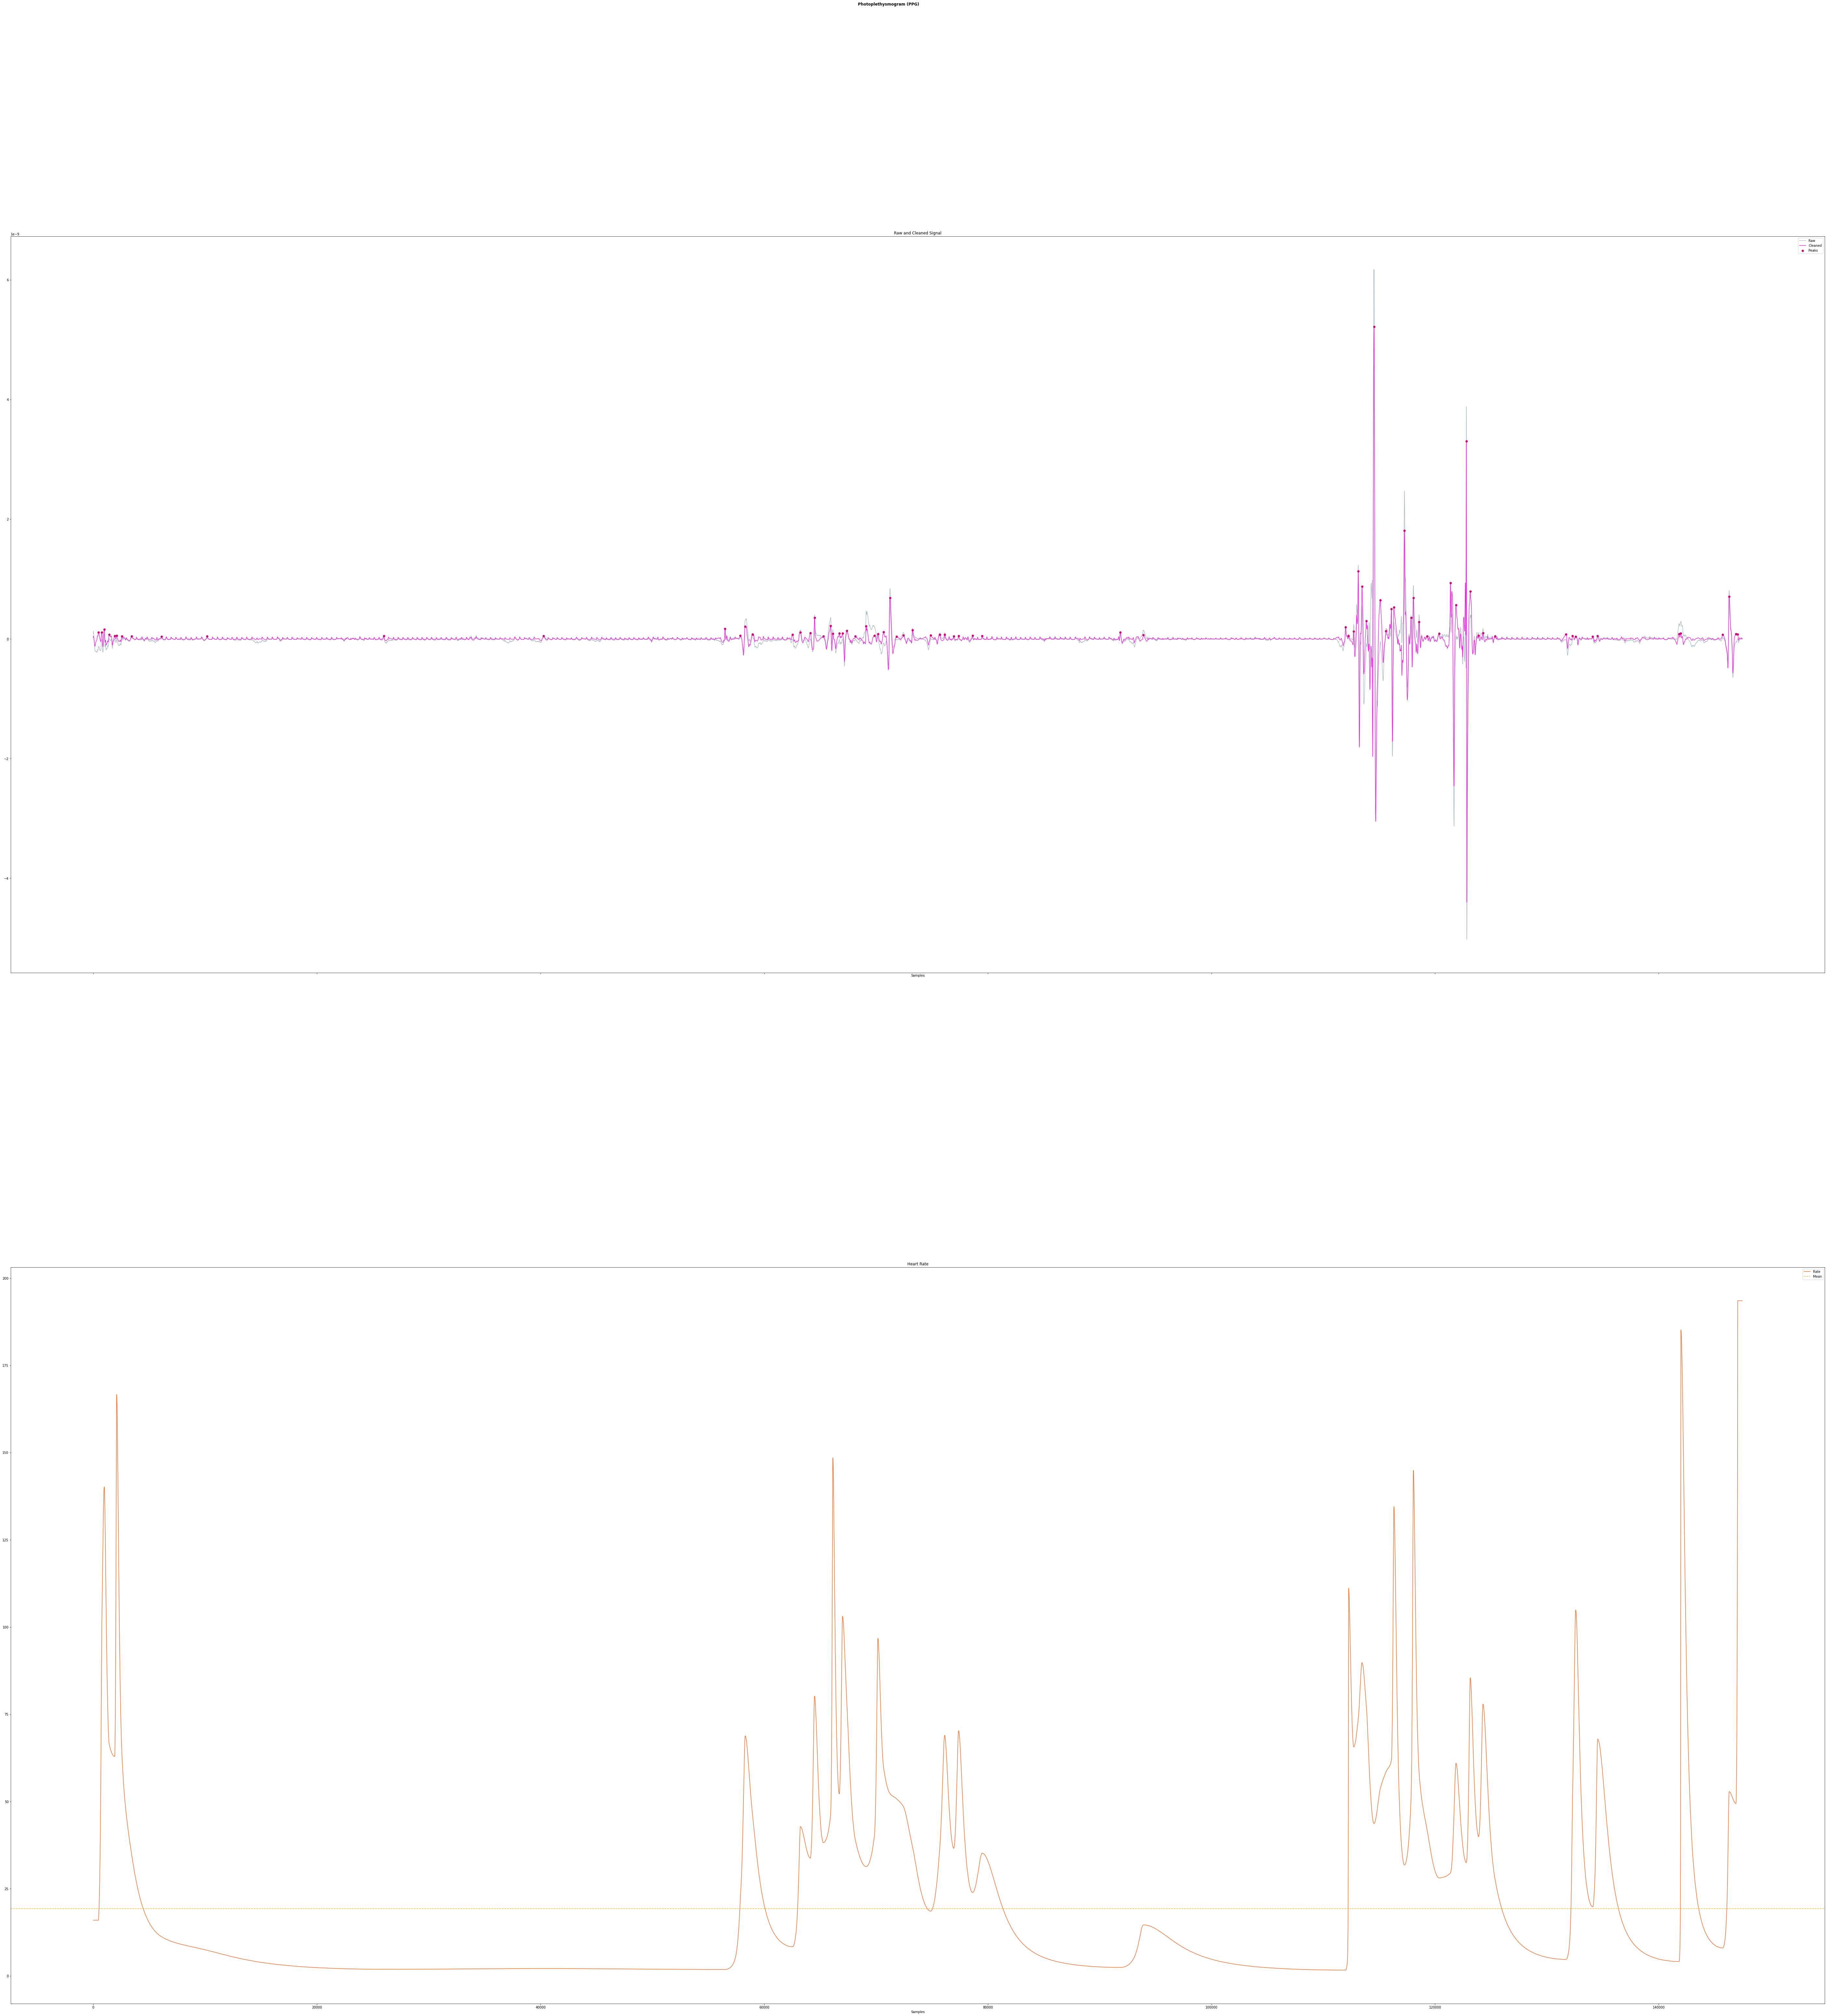

The table this chart was drawn from, first rows:
5/7/2019, 4:39:21 PM, , , 
Current Sensitivity, 1.00E-09, , , 
This file comes from It only measurement, 0.00E+00, , , 
Sampling rate, 500, , , 
Number of samples per channel, -1, , , 
No filter from Labview, , , , 
***End_of_Header***, , , , 
, Time, Current, Filtered Current, 
, 0.002, 4.25E-11, , 
, 0.004, 8.49E-11, , 
, 0.006, 1.27E-10, , 
, 0.008, 1.27E-10, , 
, 0.01, 1.27E-10, , 
, 0.012, 1.27E-10, , 
, 0.014, 1.26E-10, , 
, 0.016, 1.25E-10, , 
, 0.018, 1.24E-10, , 
, 0.02, 1.23E-10, , 
, 0.022, 1.22E-10, , 
, 0.024, 1.21E-10, , 
, 0.026, 1.21E-10, , 
, 0.028, 1.20E-10, , 
, 0.03, 1.19E-10, , 
, 0.032, 1.18E-10, , 
, 0.034, 1.16E-10, , 
, 0.036, 1.15E-10, , 
, 0.038, 1.13E-10, , 
, 0.04, 1.12E-10, , 
, 0.042, 1.11E-10, , 
, 0.044, 1.10E-10, , 
, 0.046, 1.09E-10, , 
, 0.048, 1.07E-10, , 
, 0.05, 1.05E-10, , 
, 0.052, 1.03E-10, , 
, 0.054, 1.01E-10, , 
, 0.056, 9.95E-11, , 
, 0.058, 9.81E-11, , 
, 0.06, 9.68E-11, , 
, 0.062, 9.52E-11, , 
, 0.064, 9.33E-11, , 
, 0.066, 9.09E-11, , 
, 0.068, 8.83E-11, , 
, 0.07, 8.58E-11, , 
, 0.072, 8.37E-11, , 
, 0.074, 8.18E-11, , 
, 0.076, 8.04E-11, , 
, 0.078, 7.87E-11, , 
, 0.08, 7.69E-11, , 
, 0.082, 7.46E-11, , 
, 0.084, 7.21E-11, , 
, 0.086, 6.95E-11, , 
, 0.088, 6.74E-11, , 
, 0.09, 6.54E-11, , 
, 0.092, 6.34E-11, , 
, 0.094, 6.14E-11, , 
, 0.096, 5.93E-11, , 
, 0.098, 5.72E-11, , 
, 0.1, 5.47E-11, , 
, 0.102, 5.21E-11, , 
, 0.104, 4.94E-11, , 
, 0.106, 4.71E-11, , 
... 147,429 more rows
